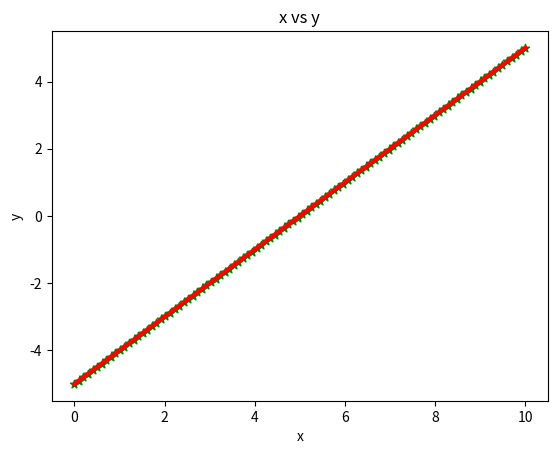
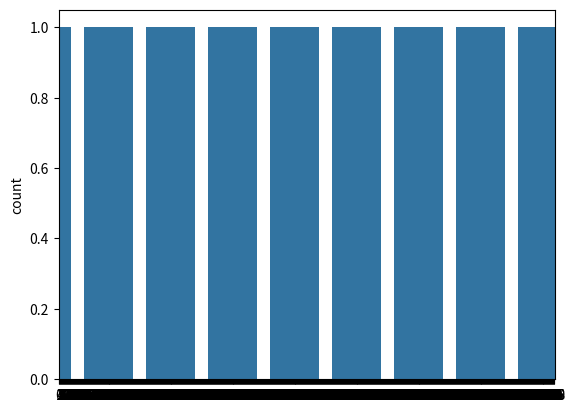

Recreate these plots in Python, in order.
import matplotlib.pyplot as plt
import numpy as np

x = np.linspace(0,10,100) # 0 ile 10 arasında 100 sayı oluştur
y = np.linspace(-5,5,100)

#print(x,y)

fig = plt.figure()
ax = fig.add_subplot(111) #ax eksen in ksaltması
#111 deki satı sayısı sütün sayısı ve kaç resim geleceğidir.
ax.plot(x,y, color = "red",linewidth =3)
ax.scatter(x,y, color = "green", marker ="*")


plt.xlabel("x")
plt.ylabel("y")
plt.title("x vs y")
plt.savefig("x_y.png")
plt.show()

# seaborn

import seaborn as sns

a = np.random.randint(5, size = 1000)

plt.figure()
sns.countplot(a)


